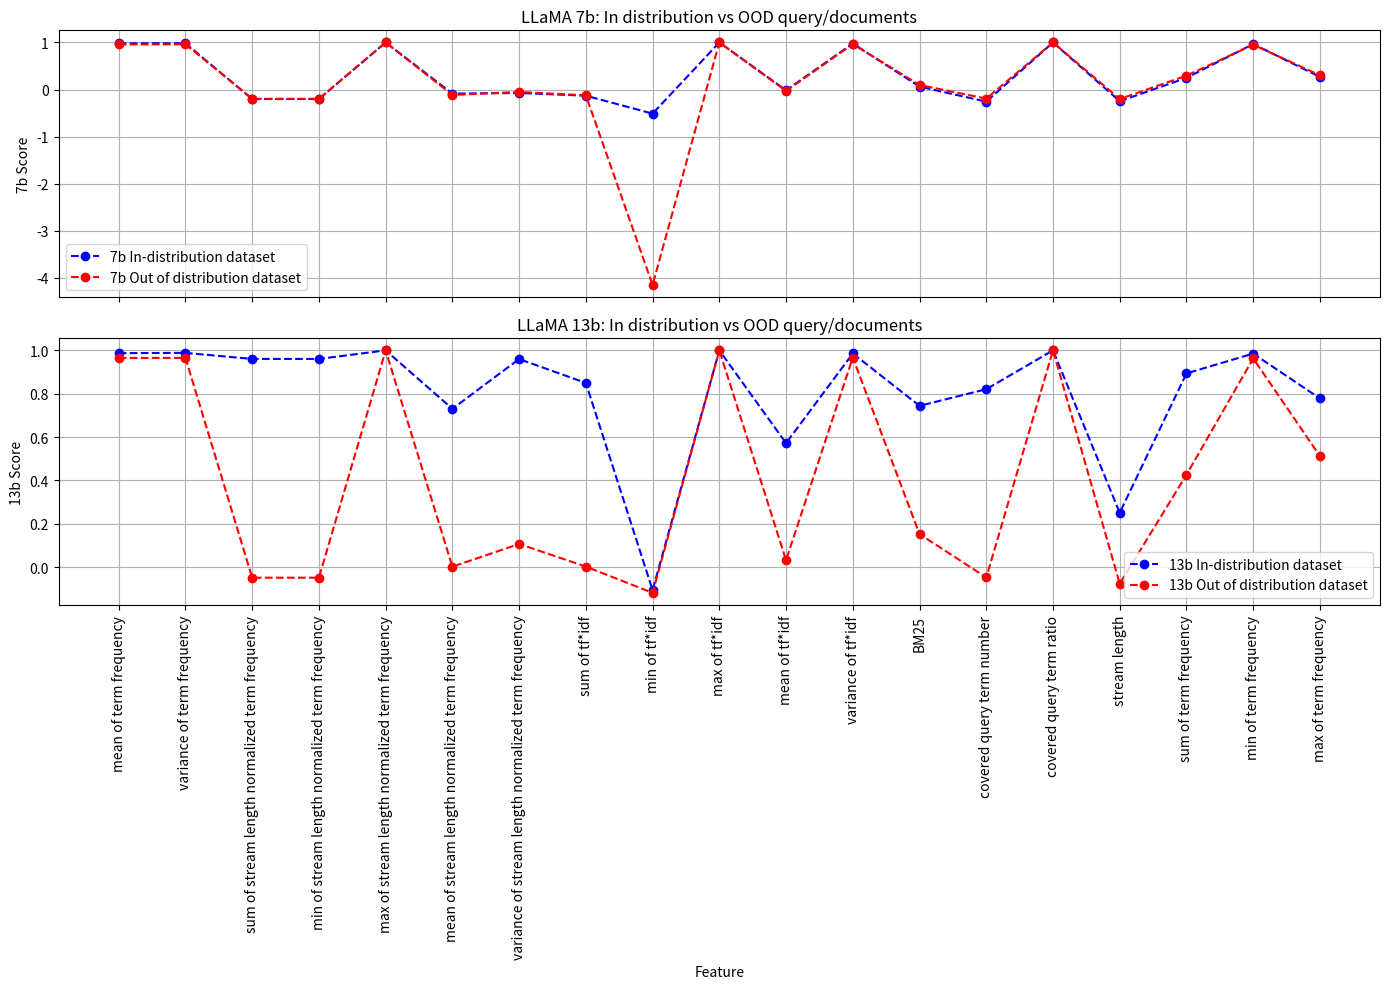

This figure's Python source:
# Plotting both LLaMA 7b and 13b top and bottom with shared x-axis
import matplotlib.pyplot as plt

fig, axs = plt.subplots(2, 1, figsize=(14, 10), sharex=True)
features = [
    "mean of term frequency", "variance of term frequency", "sum of stream length normalized term frequency",
    "min of stream length normalized term frequency", "max of stream length normalized term frequency",
    "mean of stream length normalized term frequency", "variance of stream length normalized term frequency",
    "sum of tf*idf", "min of tf*idf", "max of tf*idf", "mean of tf*idf", "variance of tf*idf", "BM25",
    "covered query term number", "covered query term ratio", "stream length", "sum of term frequency",
    "min of term frequency", "max of term frequency"]
    
scores_1 = [
    0.9814398692000113, 0.9827225102472532, -0.20267658022433643, -0.20267658022433643, 1.0,
    -0.08722717180620854, -0.07350124036966488, -0.13169483838810803, -0.5128205128205128, 1.0,
    -0.01654535703003357, 0.9767365709364091, 0.0615382321924155, -0.2581343641413578, 1.0,
    -0.24852501454069498, 0.24769941681865515, 0.9664357052590657, 0.2679892733263882
]

scores_2 = [
    0.9577654672114781, 0.9600422393440776, -0.19714606358405073, -0.19714606358405073, 1.0,
    -0.11592044620872777, -0.05237441374883156, -0.12346389619840847, -4.153846153846154, 1.0,
    -0.03047579633756281, 0.9639751615468145, 0.09662501577022764, -0.19415897621458655, 1.0,
    -0.20226484478508366, 0.2942559083715429, 0.9510836168191679, 0.30233250586004656
]

scores_in_distribution_2 = [
    0.9873177209764414, 0.9884152809022425, 0.9605641445153872, 0.9605641445153872, 1.0,
    0.7304693357842654, 0.9601249679481326, 0.8495724117418015, -0.10548523206751059, 1.0,
    0.5721609661226685, 0.9858575294333539, 0.7442391638876139, 0.8209893242549666, 1.0,
    0.25119589313315893, 0.894001710258226, 0.9850781558586451, 0.7784006805682487
]

scores_out_of_distribution_2 = [
    0.9650042503566775, 0.9652953285918466, -0.04833308770438349, -0.04833308770438349, 1.0,
    0.002522640460600911, 0.1071993468715533, 0.0029159853162085136, -0.1181434599156117, 1.0,
    0.03245750244693357, 0.9669106443426156, 0.1527181688270709, -0.04725232738647467, 1.0,
    -0.07626137742240524, 0.42648349976084676, 0.9626631303224855, 0.5124894198407112
]

# Plot for LLaMA 7b In-distribution and Out of distribution
axs[0].plot(features, scores_1, marker='o', linestyle='--', color='b', label='7b In-distribution dataset')
axs[0].plot(features, scores_2, marker='o', linestyle='--', color='r', label='7b Out of distribution dataset')
axs[0].set_ylabel("7b Score")
axs[0].set_title("LLaMA 7b: In distribution vs OOD query/documents")
axs[0].legend()
axs[0].grid(True)

# Plot for LLaMA 13b In-distribution and Out of distribution
axs[1].plot(features, scores_in_distribution_2, marker='o', linestyle='--', color='b', label='13b In-distribution dataset')
axs[1].plot(features, scores_out_of_distribution_2, marker='o', linestyle='--', color='r', label='13b Out of distribution dataset')
axs[1].set_ylabel("13b Score")
axs[1].set_xlabel("Feature")
axs[1].set_title("LLaMA 13b: In distribution vs OOD query/documents")
axs[1].legend()
axs[1].grid(True)

plt.xticks(rotation=90)
plt.tight_layout()
plt.savefig('ep4_comp.png')